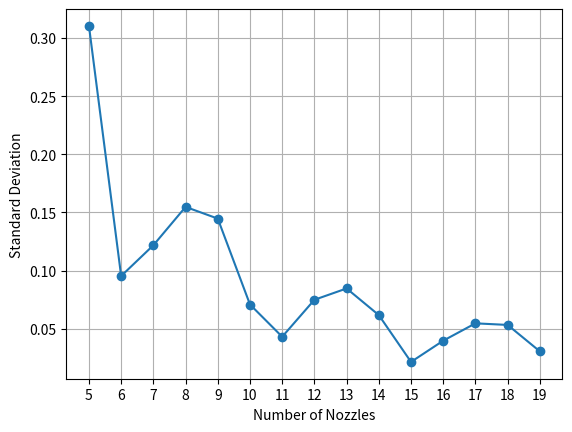

Source code (Python):
from matplotlib import pyplot as plt
import time


WIDTH = 200
LENGTH = 400
STEP_SIZE = 0.1
GRID = [[0 for _ in range(WIDTH)] for _ in range(LENGTH)]
NUM_NOZZLES = 5
NOZZLE_RADIUS = 25


def chord_length(distance):
    return 2 * (NOZZLE_RADIUS ** 2 - distance ** 2) ** 0.5


def std(distribution):
    mean = sum(distribution) / len(distribution)
    variance = sum((x - mean) ** 2 for x in distribution) / len(distribution)
    return variance ** 0.5


stds = []
for nozzles in range(NUM_NOZZLES, 20):
    NOZZLE_CENTERS = [219 / (nozzles - 1) * i - (219 - 200) / 2 for i in range(nozzles)]
    distribution = []
    for i in range(round(WIDTH / STEP_SIZE)):
        x_cord = i * STEP_SIZE
        total_water = 0
        for center in NOZZLE_CENTERS:
            distance = abs(x_cord - center)
            if distance <= NOZZLE_RADIUS:
                total_water += chord_length(distance)

        distribution.append(total_water)

    normalized = [x / max(distribution) for x in distribution]
    stds.append(std(normalized))


x = range(5, 20)

plt.plot(x, stds, marker='o')

plt.xlabel("Number of Nozzles")
plt.ylabel("Standard Deviation")
plt.xticks(x, rotation='horizontal')
plt.grid(True)

plt.show()
